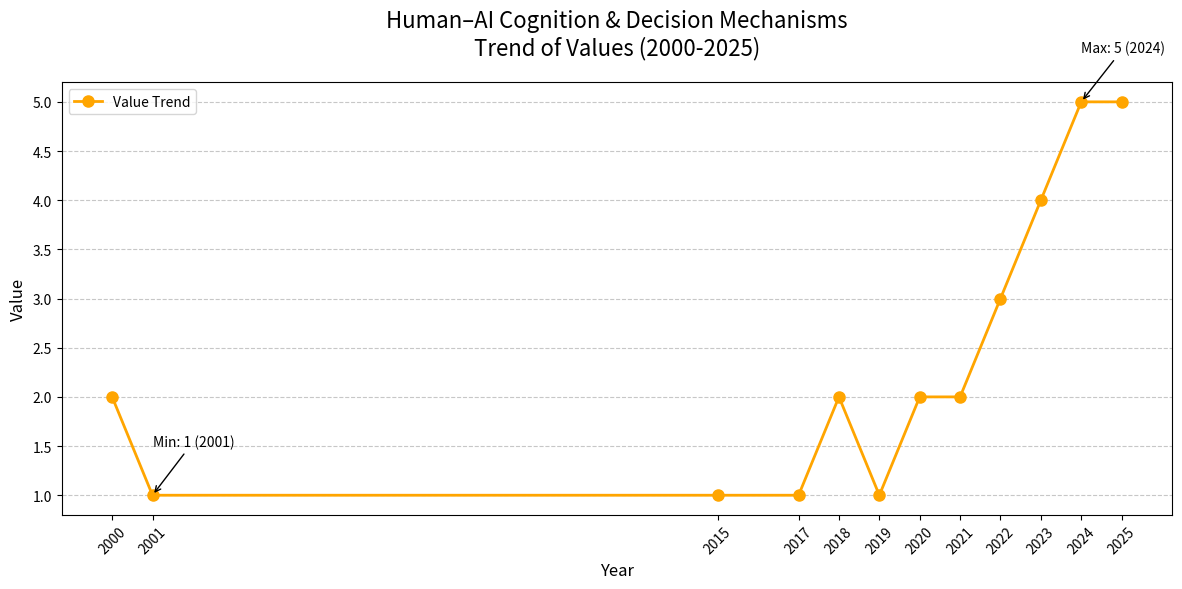

Write the Python code that produced this figure.
import matplotlib.pyplot as plt

# 数据
years = [2000, 2001, 2015, 2017, 2018, 2019, 2020, 2021, 2022, 2023, 2024, 2025]
values = [2, 1, 1, 1, 2, 1, 2, 2, 3, 4, 5, 5]

# 创建图表
plt.figure(figsize=(12, 6))  # 调整画布大小
plt.plot(years, values, marker='o', linestyle='-', color='orange', linewidth=2, markersize=8, label='Value Trend')

# 添加标题和标签
plt.title('Human–AI Cognition & Decision Mechanisms\nTrend of Values (2000-2025)', fontsize=16, pad=20)
plt.xlabel('Year', fontsize=12)
plt.ylabel('Value', fontsize=12)

# 优化X轴刻度（显示所有年份）
plt.xticks(years, rotation=45)  # 旋转45度避免重叠
plt.grid(axis='y', linestyle='--', alpha=0.7)  # 添加水平网格线

# 标注关键点（如最小值、最大值）
min_year, min_val = min(zip(years, values), key=lambda x: x[1])
max_year, max_val = max(zip(years, values), key=lambda x: x[1])
plt.annotate(f'Min: {min_val} ({min_year})',
             xy=(min_year, min_val),
             xytext=(min_year, min_val + 0.5),
             arrowprops=dict(arrowstyle='->'), fontsize=10)
plt.annotate(f'Max: {max_val} ({max_year})',
             xy=(max_year, max_val),
             xytext=(max_year, max_val + 0.5),
             arrowprops=dict(arrowstyle='->'), fontsize=10)

# 添加图例
plt.legend(loc='upper left')

# 自动调整布局
plt.tight_layout()

plt.savefig('Human–AI_Cognition_Decision_Mechanisms_Trend.png', dpi=600)
# 显示图表
plt.show()
